Dataset: dataset_split (GitHub, ISABELUNA16/Yolo11_ComputerVision_BananaRipenessClassifier). Classes: green, overripe, ripe, semi-ripe.

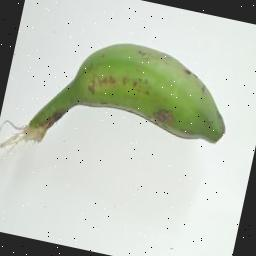
Label: green

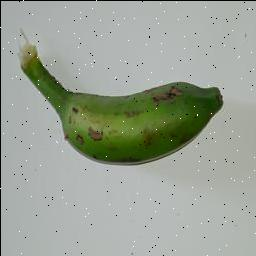
Label: green

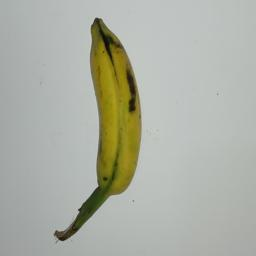
Label: semi-ripe

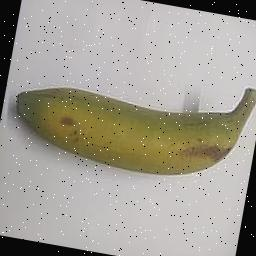
Label: semi-ripe

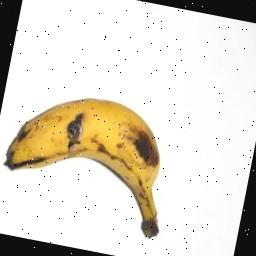
Label: ripe

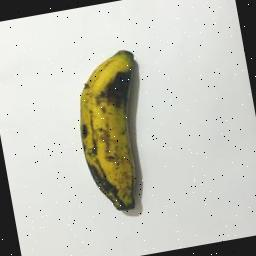
Label: overripe
